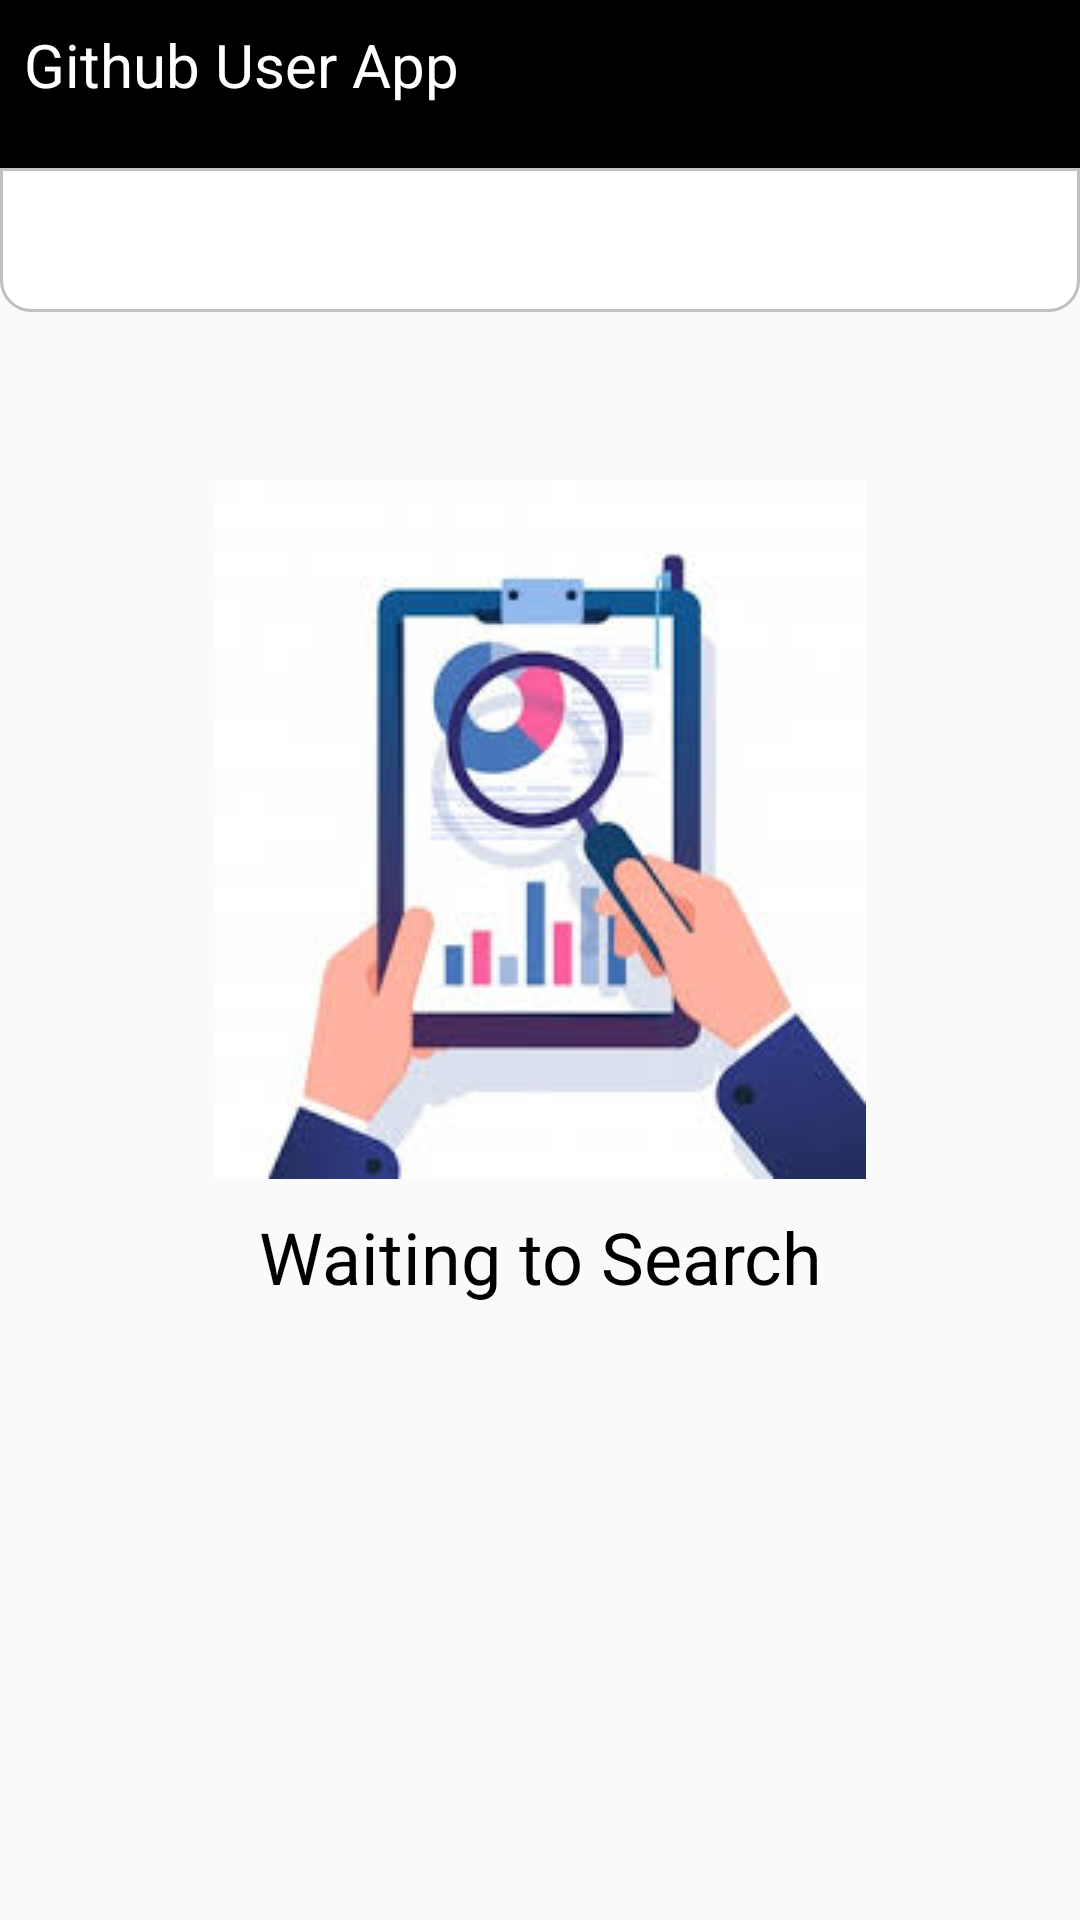

This screen was rendered from an Android layout file. Write that file and the resources it references.
<!-- AndroidManifest.xml: application theme AppTheme -->
<!-- res/layout/activity_main.xml -->
<?xml version="1.0" encoding="utf-8"?>
<androidx.constraintlayout.widget.ConstraintLayout

    xmlns:android="http://schemas.android.com/apk/res/android"
    xmlns:app="http://schemas.android.com/apk/res-auto"
    xmlns:tools="http://schemas.android.com/tools"
    android:layout_width="match_parent"
    android:layout_height="match_parent"
    tools:context=".view.MainActivity">


    <androidx.appcompat.widget.Toolbar
        android:id="@+id/toolbar"
        android:layout_width="match_parent"
        android:layout_height="wrap_content"
        android:background="?attr/colorPrimary"
        android:minHeight="?attr/actionBarSize"
        android:theme="?attr/actionBarTheme"
        app:layout_constraintEnd_toEndOf="parent"
        app:layout_constraintHorizontal_bias="1.0"
        app:layout_constraintStart_toStartOf="parent"
        app:layout_constraintTop_toTopOf="parent" />

    <TextView
        android:id="@+id/textView"
        android:layout_width="wrap_content"
        android:layout_height="wrap_content"
        android:layout_marginStart="8dp"
        android:layout_marginTop="8dp"
        android:text="@string/github_user_app"
        android:textColor="@color/colorWhite"
        android:textSize="20sp"
        app:layout_constraintStart_toStartOf="@+id/toolbar"
        app:layout_constraintTop_toTopOf="parent" />

    <ImageView
        android:id="@+id/imgSettingMain"
        android:layout_width="30dp"
        android:layout_height="30dp"
        android:layout_marginTop="8dp"
        android:layout_marginEnd="16dp"
        app:layout_constraintEnd_toEndOf="parent"
        app:layout_constraintHorizontal_bias="1.0"
        app:layout_constraintStart_toEndOf="@+id/textView"
        app:layout_constraintTop_toTopOf="parent"
        app:srcCompat="@drawable/ic_settings" />

    <SearchView
        android:id="@+id/searchView"
        android:layout_width="match_parent"
        android:layout_height="wrap_content"
        android:background="@drawable/border"
        android:searchIcon="@drawable/ic_search"
        android:theme="@style/ThemeOverlay.SearchView"
        app:layout_constraintEnd_toEndOf="parent"
        app:layout_constraintHorizontal_bias="0.0"
        app:layout_constraintStart_toStartOf="parent"
        app:layout_constraintTop_toBottomOf="@+id/toolbar" />

    <androidx.core.widget.NestedScrollView
        android:id="@+id/nestedScrollView"
        android:layout_width="match_parent"
        android:layout_height="wrap_content"
        app:layout_constraintBottom_toBottomOf="parent"
        app:layout_constraintEnd_toEndOf="parent"
        app:layout_constraintHorizontal_bias="0.0"
        app:layout_constraintStart_toStartOf="parent">

        <androidx.constraintlayout.widget.ConstraintLayout
            android:layout_width="match_parent"
            android:layout_height="wrap_content">

        </androidx.constraintlayout.widget.ConstraintLayout>

    </androidx.core.widget.NestedScrollView>


    <ProgressBar
        android:id="@+id/progressBar"
        style="?android:attr/progressBarStyle"
        android:layout_width="match_parent"
        android:layout_height="50dp"
        android:visibility="invisible"
        app:layout_constraintBottom_toBottomOf="parent"
        app:layout_constraintEnd_toEndOf="parent"
        app:layout_constraintStart_toStartOf="parent"
        app:layout_constraintTop_toBottomOf="@+id/searchView"
        app:layout_constraintVertical_bias="0.58" />

    <ImageView
        android:id="@+id/wallpaper"
        android:layout_width="wrap_content"
        android:layout_height="wrap_content"
        android:layout_marginTop="56dp"
        android:src="@drawable/ic_wallpaper"
        android:visibility="visible"
        app:layout_constraintEnd_toEndOf="parent"
        app:layout_constraintStart_toStartOf="parent"
        app:layout_constraintTop_toBottomOf="@+id/searchView" />

    <TextView
        android:id="@+id/tvWallpaper"
        android:layout_width="match_parent"
        android:layout_height="wrap_content"
        android:gravity="center"
        android:text="@string/waiting_to_search"
        android:textColor="@color/colorPrimary"
        android:textSize="24sp"
        android:visibility="visible"
        app:layout_constraintBottom_toBottomOf="parent"
        app:layout_constraintEnd_toEndOf="parent"
        app:layout_constraintHorizontal_bias="0.0"
        app:layout_constraintStart_toStartOf="parent"
        app:layout_constraintTop_toBottomOf="@+id/wallpaper"
        app:layout_constraintVertical_bias="0.045" />

    <androidx.recyclerview.widget.RecyclerView
        android:id="@+id/recycler_view"
        android:layout_width="match_parent"
        android:layout_height="wrap_content"
        android:layout_margin="16dp"
        android:layout_marginStart="16dp"
        android:layout_marginEnd="16dp"
        app:layout_constraintBottom_toTopOf="@+id/nestedScrollView"
        app:layout_constraintEnd_toEndOf="parent"
        app:layout_constraintStart_toStartOf="parent"
        app:layout_constraintTop_toBottomOf="@+id/searchView"
        app:layout_constraintVertical_bias="0.0" />

</androidx.constraintlayout.widget.ConstraintLayout>
<!-- resources referenced by this layout -->
<resources>
  <color name="colorPrimary">#000000</color>
  <color name="colorWhite">#FFFFFF</color>
  <!-- drawable border (drawable) -->
  <?xml version="1.0" encoding="utf-8"?>
  <shape xmlns:android="http://schemas.android.com/apk/res/android"
      android:shape="rectangle">
  
      <corners android:bottomLeftRadius="10dp"
          android:bottomRightRadius="10dp"/>
      <solid android:color="@color/colorWhite"/>
      <stroke android:width="1dp"
          android:color="@color/colorAccent"/>
  
  
  
  </shape>
  <!-- drawable ic_wallpaper: jpg bitmap (drawable, 8357 bytes) -->
  <string name="github_user_app">Github User App</string>
  <string name="waiting_to_search">Waiting to Search</string>
  <style name="ThemeOverlay.SearchView" parent="">
          
          <item name="android:editTextColor">@color/colorPrimary</item>
          
          <item name="android:textColorHint">@color/colorAccent</item>
      </style>
  <style name="AppTheme" parent="Theme.AppCompat.Light.NoActionBar">
          
          <item name="colorPrimary">@color/colorPrimary</item>
          <item name="colorPrimaryDark">@color/colorPrimaryDark</item>
          <item name="colorAccent">@color/colorAccent</item>
      </style>
  <color name="colorAccent">#C0C0C0</color>
  <color name="colorPrimaryDark">#000000</color>
</resources>
